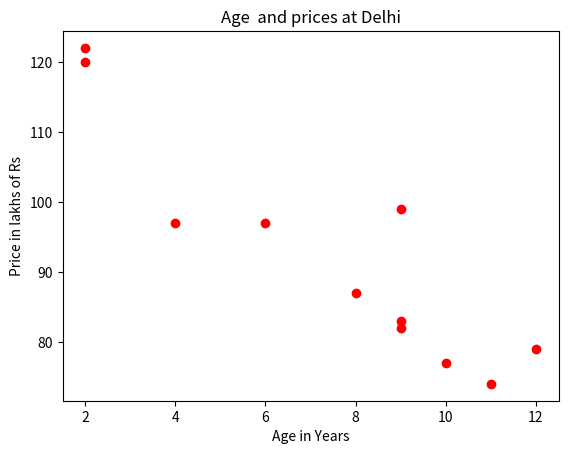

This figure's Python source:
import matplotlib.pyplot as plt

# take age and prices as lists
age=[6,8,9,2,10,2,9,4,11,12,9]
price=[97,87,82,120,77,122,99,97,74,79,83]
plt.scatter(age,price,color='red')
plt.title('Age  and prices at Delhi')
plt.xlabel('Age in Years')
plt.ylabel('Price in lakhs of Rs')
plt.show()
